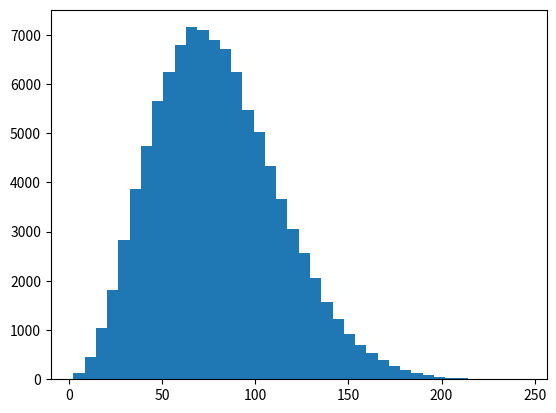

Recreate this plot in Python. (Note: this script raises an exception after producing the figure.)
import scipy.stats as stats
import matplotlib.pyplot as plt
import numpy as np

maxwell = stats.maxwell
data = maxwell.rvs(loc=0, scale=50, size=100000)

params = maxwell.fit(data, floc=0)
print(params)
# (0, 4.9808603062591041)

plt.hist(data, bins=40, normed=True)
x = np.linspace(0, 250)
plt.plot(x, maxwell.pdf(x, *params), lw=3, color='r')

# Ponemos la malla:
plt.grid(True)

# Nombramos el eje x:
plt.xlabel('v', fontsize=13)

# Nombramos el eje y
plt.ylabel('${f    (v)}$', fontsize=15)


plt.show()